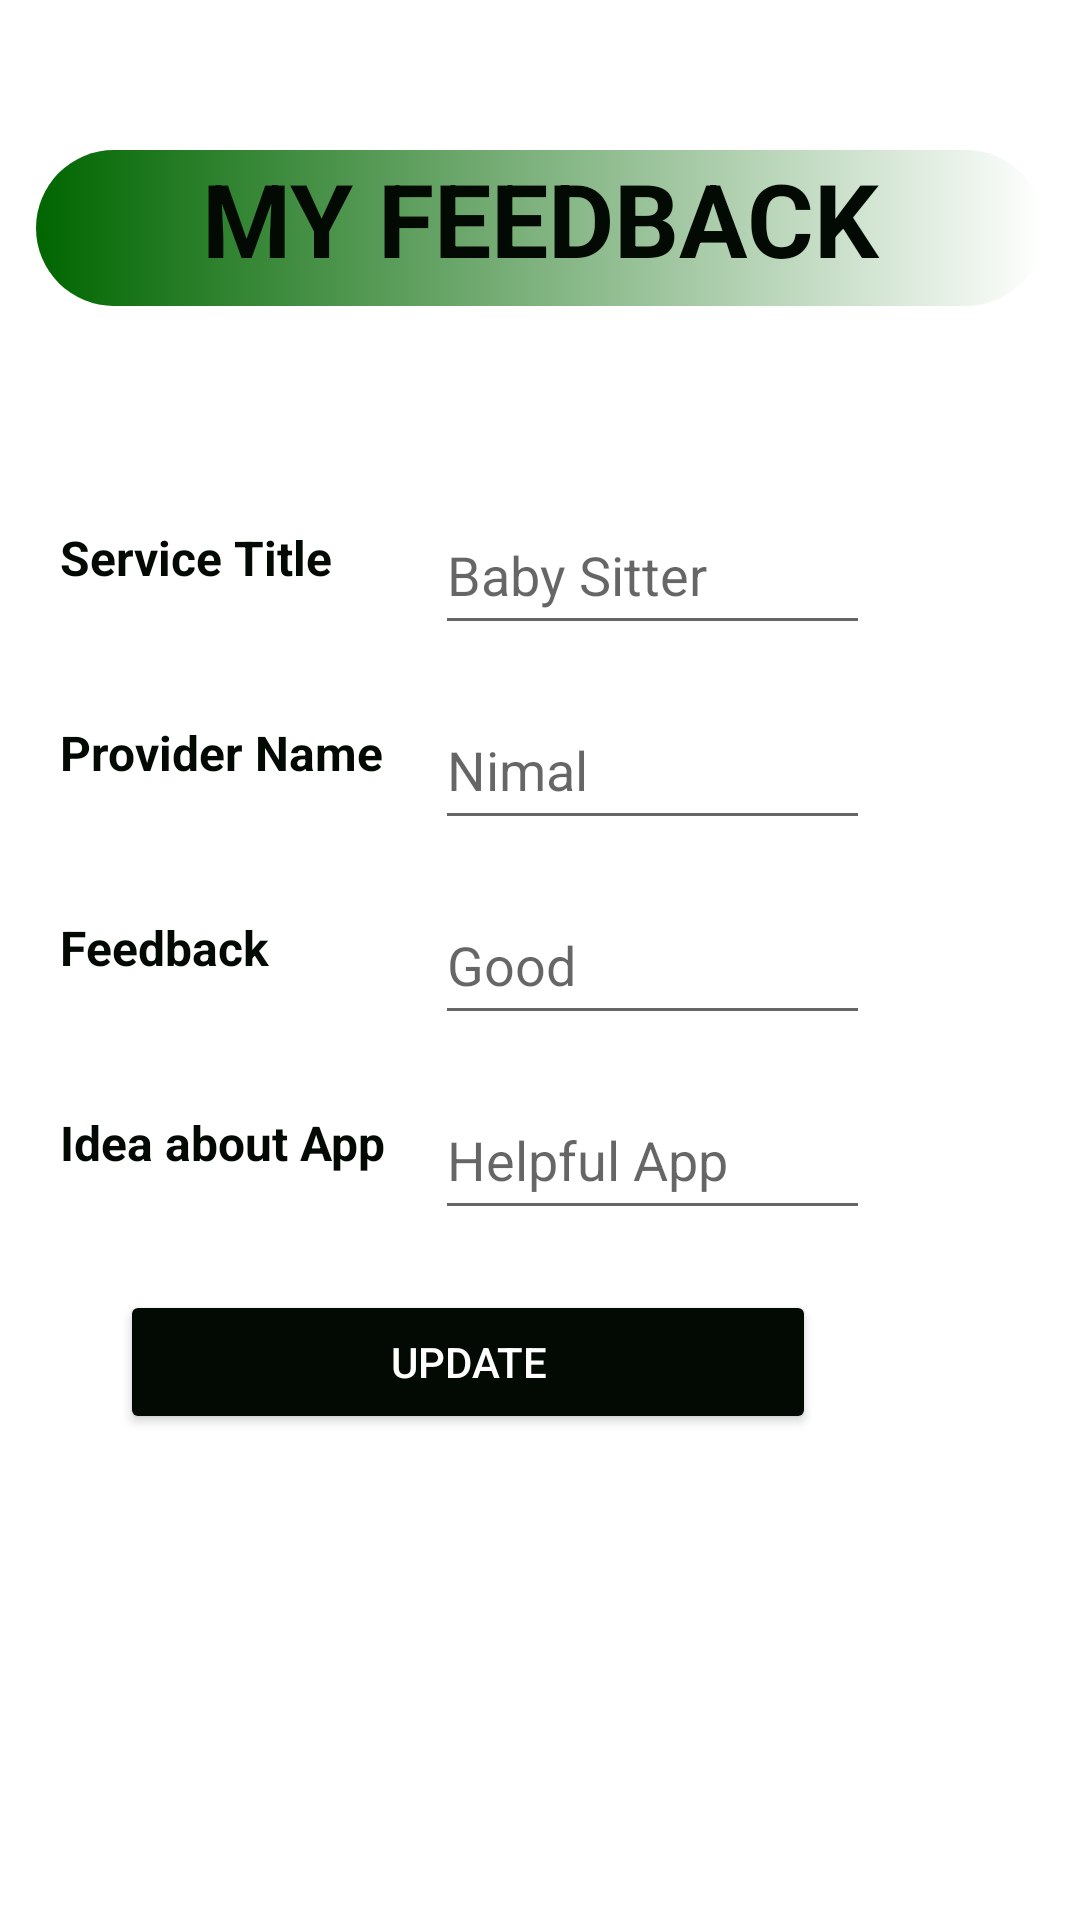

Write the Android layout XML for this screen, with the resource values it uses.
<!-- AndroidManifest.xml: application theme Theme.MAD_MiniProject -->
<!-- res/layout/activity_feedback_update.xml -->
<?xml version="1.0" encoding="utf-8"?>
<androidx.constraintlayout.widget.ConstraintLayout xmlns:android="http://schemas.android.com/apk/res/android"
    xmlns:app="http://schemas.android.com/apk/res-auto"
    xmlns:tools="http://schemas.android.com/tools"
    android:layout_width="match_parent"
    android:layout_height="match_parent"
    tools:context=".activities.FeedbackUpdate">

        <TextView
            android:id="@+id/textView13"
            android:layout_width="336dp"
            android:layout_height="52dp"
            android:layout_marginTop="50dp"
            android:background="@drawable/bar"
            android:text="My Feedback"
            android:textAlignment="center"
            android:textAllCaps="true"
            android:textColor="#030903"
            android:textSize="34sp"
            android:textStyle="bold"
            app:layout_constraintEnd_toEndOf="parent"
            app:layout_constraintStart_toStartOf="parent"
            app:layout_constraintTop_toTopOf="@+id/scrollView3" />

        <ScrollView
            android:id="@+id/scrollView3"
            android:layout_width="match_parent"
            android:layout_height="match_parent"
            tools:layout_editor_absoluteX="0dp"
            tools:layout_editor_absoluteY="0dp">

            <LinearLayout
                android:id="@+id/linearLayout4"
                android:layout_width="match_parent"
                android:layout_height="wrap_content"
                android:layout_marginTop="150dp"
                android:background="@drawable/white_logpanel"
                android:orientation="vertical"
                android:paddingRight="5dp"
                tools:ignore="MissingConstraints">


                <LinearLayout
                    android:layout_width="280dp"
                    android:layout_height="wrap_content"
                    android:layout_marginLeft="10dp"
                    android:layout_marginTop="15dp">

                    <TextView
                        android:id="@+id/bookhrs"
                        android:layout_width="135dp"
                        android:layout_height="match_parent"
                        android:padding="10dp"
                        android:text="Service Title"
                        android:textAllCaps="false"
                        android:textColor="#030903"
                        android:textSize="16sp"
                        android:textStyle="bold" />

                    <EditText
                        android:id="@+id/etServiceTitle"
                        android:layout_width="wrap_content"
                        android:layout_height="50dp"
                        android:layout_weight="1"
                        android:ems="10"
                        android:hint="Baby Sitter"
                        android:inputType="textPersonName" />

                </LinearLayout>

                <LinearLayout
                    android:layout_width="280dp"
                    android:layout_height="wrap_content"
                    android:layout_marginLeft="10dp"
                    android:layout_marginTop="15dp">

                    <TextView
                        android:id="@+id/date"
                        android:layout_width="135dp"
                        android:layout_height="match_parent"
                        android:padding="10dp"
                        android:text="Provider Name"
                        android:textColor="#030903"
                        android:textSize="16sp"
                        android:textStyle="bold" />

                    <EditText
                        android:id="@+id/etFeedback"
                        android:layout_width="wrap_content"
                        android:layout_height="50dp"
                        android:layout_weight="1"
                        android:ems="10"
                        android:hint="Nimal"
                        android:inputType="textPersonName" />

                </LinearLayout>

                <LinearLayout
                    android:layout_width="280dp"
                    android:layout_height="wrap_content"
                    android:layout_marginLeft="10dp"
                    android:layout_marginTop="15dp">

                    <TextView
                        android:id="@+id/addr"
                        android:layout_width="135dp"
                        android:layout_height="match_parent"
                        android:padding="10dp"
                        android:text="Feedback"
                        android:textColor="#030903"
                        android:textSize="16sp"
                        android:textStyle="bold" />

                    <EditText
                        android:id="@+id/etAbout"
                        android:layout_width="wrap_content"
                        android:layout_height="50dp"
                        android:layout_weight="1"
                        android:ems="10"
                        android:hint="Good"
                        android:inputType="textPersonName" />

                </LinearLayout>

                <LinearLayout
                    android:layout_width="280dp"
                    android:layout_height="wrap_content"
                    android:layout_marginLeft="10dp"
                    android:layout_marginTop="15dp">

                    <TextView
                        android:id="@+id/phn"
                        android:layout_width="135dp"
                        android:layout_height="match_parent"
                        android:padding="10dp"
                        android:text="Idea about App"
                        android:textColor="#030903"
                        android:textSize="16sp"
                        android:textStyle="bold" />

                    <EditText
                        android:id="@+id/reideas"
                        android:layout_width="wrap_content"
                        android:layout_height="50dp"
                        android:layout_weight="1"
                        android:ems="10"
                        android:hint="Helpful App"
                        android:inputType="textPersonName" />

                </LinearLayout>

                <Button
                    android:id="@+id/button"
                    android:layout_width="232dp"
                    android:layout_height="wrap_content"
                    android:layout_marginStart="40dp"
                    android:layout_marginTop="20dp"
                    android:backgroundTint="@color/dark_green"
                    android:text="UPDATE"
                    android:textColor="#FEFEFE" />

            </LinearLayout>
        </ScrollView>




</androidx.constraintlayout.widget.ConstraintLayout>
<!-- resources referenced by this layout -->
<resources>
  <color name="dark_green">#030903</color>
  <!-- drawable bar (drawable) -->
  <?xml version="1.0" encoding="utf-8"?>
  <selector xmlns:android="http://schemas.android.com/apk/res/android">
  
      <item>
          <shape android:shape="rectangle">
              <corners android:topRightRadius="60dp" android:bottomRightRadius="60dp" android:bottomLeftRadius="60dp" android:topLeftRadius="60dp"/>
              <gradient android:startColor="#006600" android:endColor="#FFFF" android:angle="0"/>
  
          </shape>
      </item>
  </selector>
  <!-- drawable white_logpanel (drawable) -->
  <?xml version="1.0" encoding="utf-8"?>
  <layer-list xmlns:android="http://schemas.android.com/apk/res/android">
      <item android:drawable="@drawable/white_panel"/>
  
      <item>
          <shape>
              <corners android:radius="20dp"/>
             <solid android:color="@android:color/white"/>
          </shape>
      </item>
  </layer-list>
  <style name="Theme.MAD_MiniProject" parent="Theme.MaterialComponents.DayNight.DarkActionBar">
          
          <item name="colorPrimary">@color/purple_500</item>
          <item name="colorPrimaryVariant">@color/purple_700</item>
          <item name="colorOnPrimary">@color/white</item>
          
          <item name="colorSecondary">@color/teal_200</item>
          <item name="colorSecondaryVariant">@color/teal_700</item>
          <item name="colorOnSecondary">@color/black</item>
          
          <item name="android:statusBarColor">?attr/colorPrimaryVariant</item>
          
      </style>
  <color name="purple_500">#FF6200EE</color>
  <color name="purple_700">#FF3700B3</color>
  <color name="white">#FFFFFFFF</color>
  <color name="teal_200">#FF03DAC5</color>
  <color name="teal_700">#FF018786</color>
  <color name="black">#FF000000</color>
</resources>
